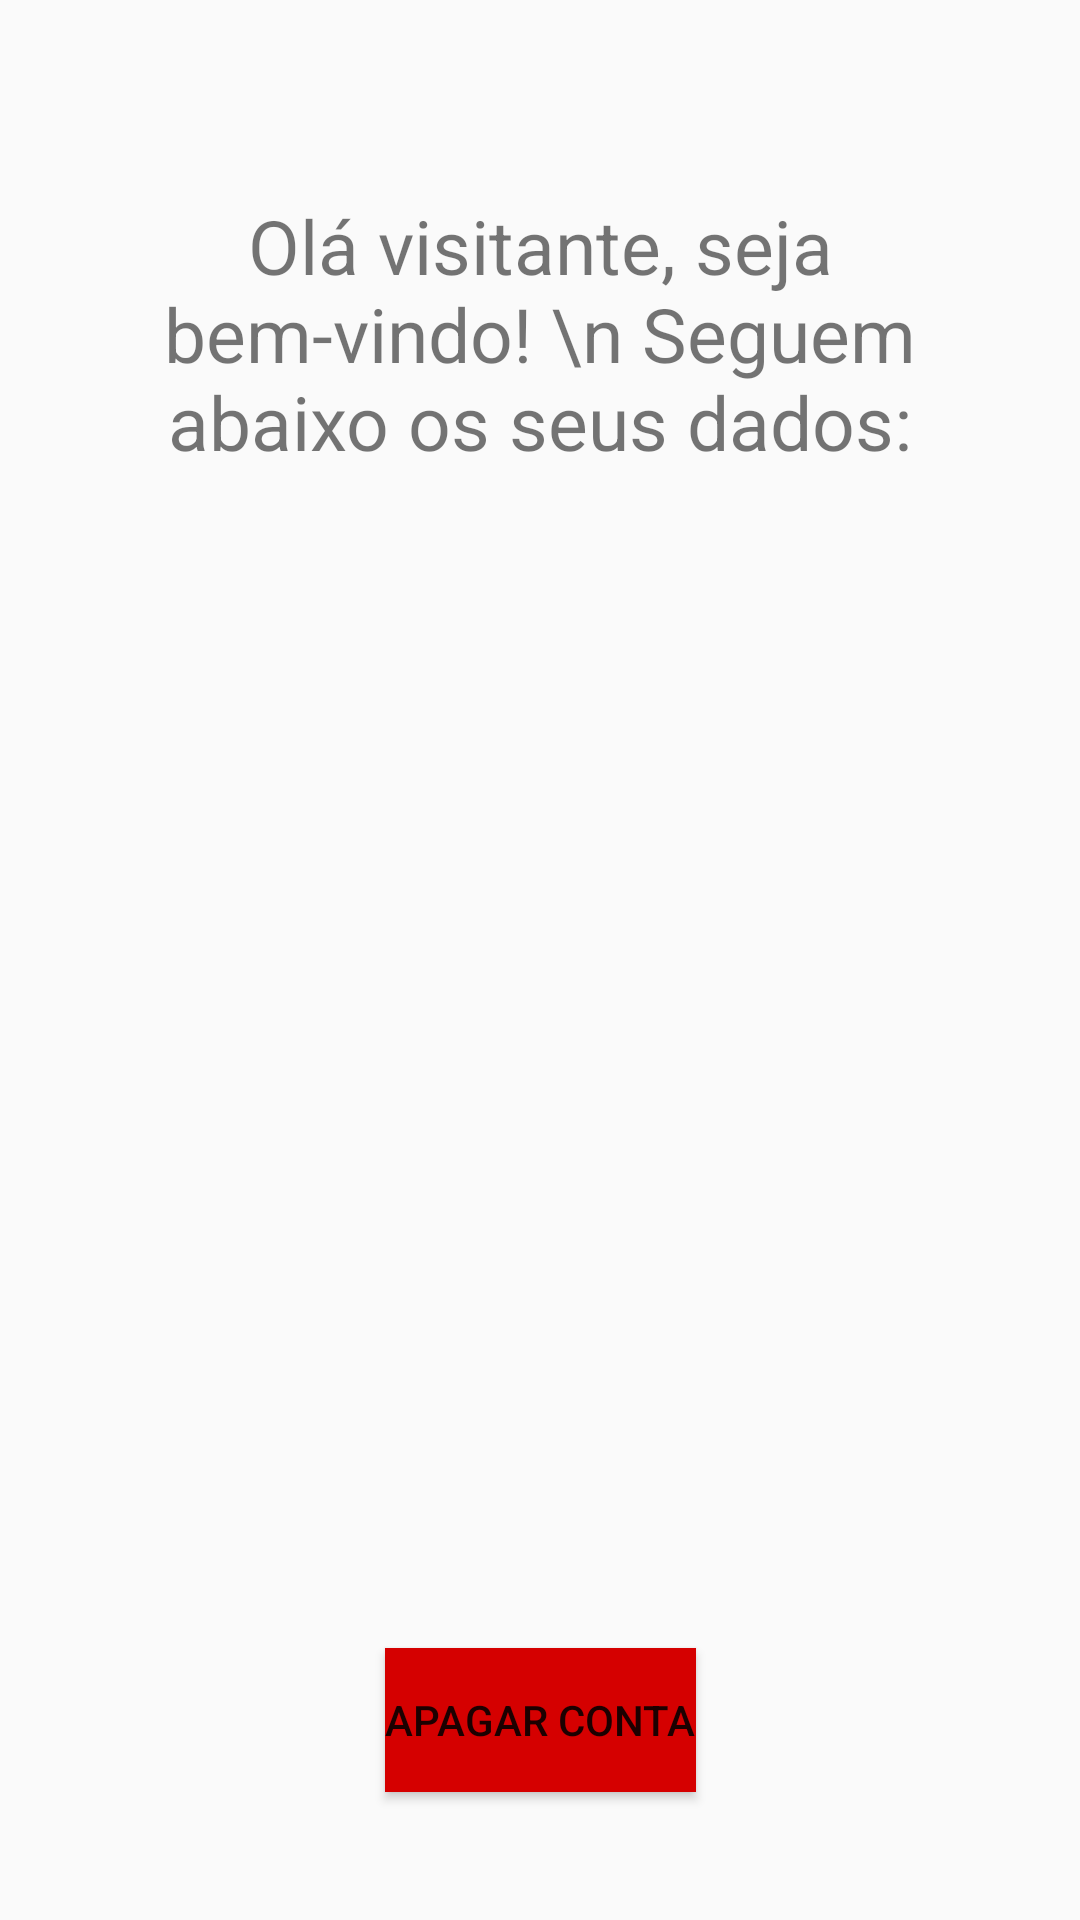

Reconstruct the res/layout file that produces this screen, plus the resources it refers to.
<!-- AndroidManifest.xml: application theme Theme.Testing_Skills -->
<!-- res/layout/activity_act_native_home_page.xml -->
<?xml version="1.0" encoding="utf-8"?>
<androidx.constraintlayout.widget.ConstraintLayout xmlns:android="http://schemas.android.com/apk/res/android"
    xmlns:app="http://schemas.android.com/apk/res-auto"
    xmlns:tools="http://schemas.android.com/tools"
    android:layout_width="match_parent"
    android:layout_height="match_parent"
    android:padding="20dp"
    tools:context=".ui.ActNativeHomePage">

    <ImageView
        android:id="@+id/homeNativeBackIcon"
        android:layout_width="30dp"
        android:layout_height="30dp"
        app:layout_constraintStart_toStartOf="parent"
        app:layout_constraintTop_toTopOf="parent"
        app:srcCompat="@drawable/ic_baseline_arrow_back_24" />

    <Button
        android:id="@+id/bt_logout"
        android:layout_width="wrap_content"
        android:layout_height="wrap_content"
        android:text="Apagar conta"
        android:background="#D50000"
        app:layout_constraintBottom_toBottomOf="parent"
        app:layout_constraintEnd_toEndOf="parent"
        app:layout_constraintStart_toStartOf="parent"
        app:layout_constraintTop_toBottomOf="@+id/textView11" />

    <TextView
        android:id="@+id/welcome_message"
        android:layout_width="wrap_content"
        android:layout_height="wrap_content"
        android:layout_marginTop="15dp"
        android:textAlignment="center"
        android:textSize="25sp"
        android:text="Olá visitante, seja bem-vindo! \n Seguem abaixo os seus dados:"
        app:layout_constraintEnd_toEndOf="parent"
        app:layout_constraintStart_toStartOf="parent"
        app:layout_constraintTop_toBottomOf="@+id/homeNativeBackIcon" />

    <TextView
        android:id="@+id/textView1"
        android:layout_width="wrap_content"
        android:layout_height="wrap_content"
        android:layout_marginTop="80dp"
        app:layout_constraintStart_toStartOf="parent"
        app:layout_constraintTop_toBottomOf="@+id/welcome_message"
        tools:text="TextView" />

    <TextView
        android:id="@+id/textView2"
        android:layout_width="wrap_content"
        android:layout_height="wrap_content"
        android:layout_marginTop="8dp"
        app:layout_constraintStart_toStartOf="parent"
        app:layout_constraintTop_toBottomOf="@+id/textView1"
        tools:text="TextView" />

    <TextView
        android:id="@+id/textView3"
        android:layout_width="wrap_content"
        android:layout_height="wrap_content"
        android:layout_marginTop="8dp"
        app:layout_constraintStart_toStartOf="parent"
        app:layout_constraintTop_toBottomOf="@+id/textView2"
        tools:text="TextView" />

    <TextView
        android:id="@+id/textView4"
        android:layout_width="wrap_content"
        android:layout_height="wrap_content"
        android:layout_marginTop="8dp"
        app:layout_constraintStart_toStartOf="parent"
        app:layout_constraintTop_toBottomOf="@+id/textView3"
        tools:text="TextView" />

    <TextView
        android:id="@+id/textView5"
        android:layout_width="wrap_content"
        android:layout_height="wrap_content"
        android:layout_marginTop="8dp"
        app:layout_constraintStart_toStartOf="parent"
        app:layout_constraintTop_toBottomOf="@+id/textView4"
        tools:text="TextView" />


    <TextView
        android:id="@+id/textView6"
        android:layout_width="wrap_content"
        android:layout_height="wrap_content"
        android:layout_marginTop="8dp"
        app:layout_constraintStart_toStartOf="parent"
        app:layout_constraintTop_toBottomOf="@+id/textView5"
        tools:text="TextView" />

    <TextView
        android:id="@+id/textView7"
        android:layout_width="wrap_content"
        android:layout_height="wrap_content"
        android:layout_marginTop="8dp"
        app:layout_constraintStart_toStartOf="parent"
        app:layout_constraintTop_toBottomOf="@+id/textView6"
        tools:text="TextView" />

    <TextView
        android:id="@+id/textView8"
        android:layout_width="wrap_content"
        android:layout_height="wrap_content"
        android:layout_marginTop="8dp"
        app:layout_constraintStart_toStartOf="parent"
        app:layout_constraintTop_toBottomOf="@+id/textView7"
        tools:text="TextView" />

    <TextView
        android:id="@+id/textView9"
        android:layout_width="wrap_content"
        android:layout_height="wrap_content"
        android:layout_marginTop="8dp"
        app:layout_constraintStart_toStartOf="parent"
        app:layout_constraintTop_toBottomOf="@+id/textView8"
        tools:text="TextView" />

    <TextView
        android:id="@+id/textView10"
        android:layout_width="wrap_content"
        android:layout_height="wrap_content"
        android:layout_marginTop="8dp"
        app:layout_constraintStart_toStartOf="parent"
        app:layout_constraintTop_toBottomOf="@+id/textView9"
        tools:text="TextView" />

    <TextView
        android:id="@+id/textView11"
        android:layout_width="wrap_content"
        android:layout_height="wrap_content"
        android:layout_marginTop="8dp"
        app:layout_constraintStart_toStartOf="parent"
        app:layout_constraintTop_toBottomOf="@+id/textView10"
        tools:text="TextView" />

</androidx.constraintlayout.widget.ConstraintLayout>
<!-- resources referenced by this layout -->
<resources>
  <style name="Theme.Testing_Skills" parent="Theme.AppCompat.Light.NoActionBar">
          
          <item name="colorPrimary">@color/purple_500</item>
          <item name="colorPrimaryVariant">@color/purple_700</item>
          <item name="colorOnPrimary">@color/white</item>
          
          <item name="colorSecondary">@color/teal_200</item>
          <item name="colorSecondaryVariant">@color/teal_700</item>
          <item name="colorOnSecondary">@color/black</item>
          
          <item name="android:statusBarColor" tools:targetApi="l">?attr/colorPrimaryVariant</item>
          
      </style>
  <!-- not gathered from this repository: default colours our renderer supplied (Android Studio template values) -->
  <color name="purple_500">#FF6200EE</color>
  <color name="purple_700">#FF3700B3</color>
  <color name="teal_200">#FF03DAC5</color>
  <color name="teal_700">#FF018786</color>
  <color name="black">#FF000000</color>
  <color name="white">#FFFFFFFF</color>
</resources>
